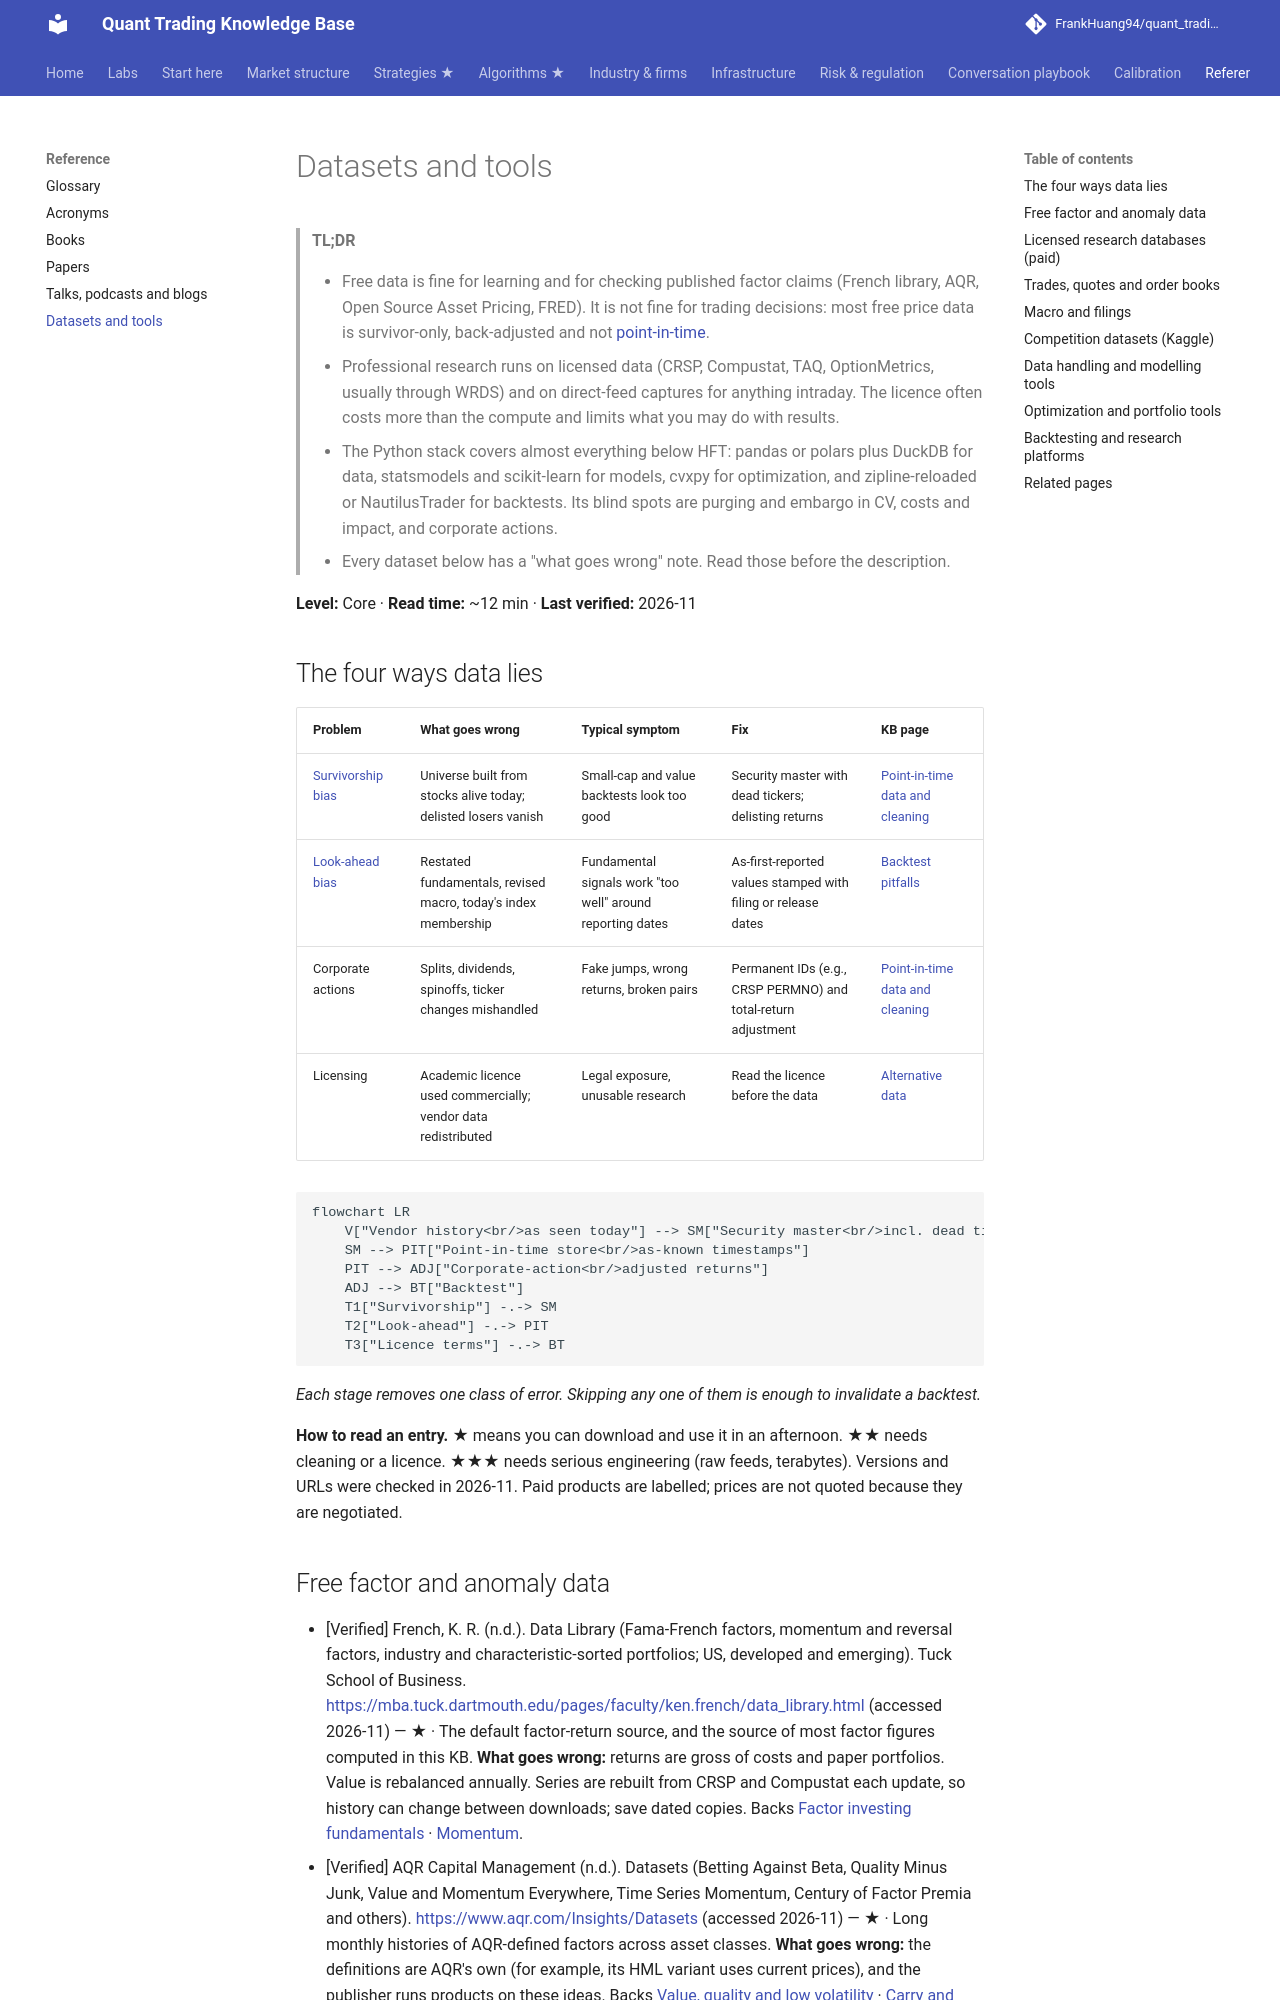

repository: FrankHuang94/quant_trading_claude · page: 09-reference/datasets-and-tools/index.html · generator: mkdocs

# Datasets and tools

> **TL;DR**
>
> - Free data is fine for learning and for checking published factor claims (French library, AQR, Open Source Asset Pricing, FRED). It is not fine for trading decisions: most free price data is survivor-only, back-adjusted and not [point-in-time](glossary.md#point-in-time-data).
> - Professional research runs on licensed data (CRSP, Compustat, TAQ, OptionMetrics, usually through WRDS) and on direct-feed captures for anything intraday. The licence often costs more than the compute and limits what you may do with results.
> - The Python stack covers almost everything below HFT: pandas or polars plus DuckDB for data, statsmodels and scikit-learn for models, cvxpy for optimization, and zipline-reloaded or NautilusTrader for backtests. Its blind spots are purging and embargo in CV, costs and impact, and corporate actions.
> - Every dataset below has a "what goes wrong" note. Read those before the description.

**Level:** Core · **Read time:** ~12 min · **Last verified:** 2026-11

## The four ways data lies

| Problem | What goes wrong | Typical symptom | Fix | KB page |
|---|---|---|---|---|
| [Survivorship bias](glossary.md#survivorship-bias) | Universe built from stocks alive today; delisted losers vanish | Small-cap and value backtests look too good | Security master with dead tickers; delisting returns | [Point-in-time data and cleaning](../03-algorithms/a-data-and-signals/point-in-time-data-and-cleaning.md) |
| [Look-ahead bias](glossary.md#look-ahead-bias) | Restated fundamentals, revised macro, today's index membership | Fundamental signals work "too well" around reporting dates | As-first-reported values stamped with filing or release dates | [Backtest pitfalls](../03-algorithms/c-validation-and-backtesting/backtest-pitfalls.md) |
| Corporate actions | Splits, dividends, spinoffs, ticker changes mishandled | Fake jumps, wrong returns, broken pairs | Permanent IDs (e.g., CRSP PERMNO) and total-return adjustment | [Point-in-time data and cleaning](../03-algorithms/a-data-and-signals/point-in-time-data-and-cleaning.md) |
| Licensing | Academic licence used commercially; vendor data redistributed | Legal exposure, unusable research | Read the licence before the data | [Alternative data](../02-strategies/d-mid-frequency-alpha/alternative-data.md) |

```mermaid
flowchart LR
    V["Vendor history<br/>as seen today"] --> SM["Security master<br/>incl. dead tickers"]
    SM --> PIT["Point-in-time store<br/>as-known timestamps"]
    PIT --> ADJ["Corporate-action<br/>adjusted returns"]
    ADJ --> BT["Backtest"]
    T1["Survivorship"] -.-> SM
    T2["Look-ahead"] -.-> PIT
    T3["Licence terms"] -.-> BT
```

*Each stage removes one class of error. Skipping any one of them is enough to invalidate a backtest.*

**How to read an entry.** ★ means you can download and use it in an afternoon. ★★ needs cleaning or a licence. ★★★ needs serious engineering (raw feeds, terabytes). Versions and URLs were checked in 2026-11. Paid products are labelled; prices are not quoted because they are negotiated.

## Free factor and anomaly data

- [Verified] French, K. R. (n.d.). Data Library (Fama-French factors, momentum and reversal factors, industry and characteristic-sorted portfolios; US, developed and emerging). Tuck School of Business. <https://mba.tuck.dartmouth.edu/pages/faculty/ken.french/data_library.html> (accessed 2026-11) — ★ · The default factor-return source, and the source of most factor figures computed in this KB. **What goes wrong:** returns are gross of costs and paper portfolios. Value is rebalanced annually. Series are rebuilt from CRSP and Compustat each update, so history can change between downloads; save dated copies. Backs [Factor investing fundamentals](../02-strategies/e-risk-premia-and-factors/factor-investing-fundamentals.md) · [Momentum](../02-strategies/e-risk-premia-and-factors/momentum.md).
- [Verified] AQR Capital Management (n.d.). Datasets (Betting Against Beta, Quality Minus Junk, Value and Momentum Everywhere, Time Series Momentum, Century of Factor Premia and others). <https://www.aqr.com/Insights/Datasets> (accessed 2026-11) — ★ · Long monthly histories of AQR-defined factors across asset classes. **What goes wrong:** the definitions are AQR's own (for example, its HML variant uses current prices), and the publisher runs products on these ideas. Backs [Value, quality and low volatility](../02-strategies/e-risk-premia-and-factors/value-quality-low-vol.md) · [Carry and cross-asset risk premia](../02-strategies/g-futures-and-macro-context/carry-and-cross-asset-risk-premia.md).
- [Verified] Chen, A. Y. & Zimmermann, T. (2026-10). Open Source Asset Pricing: data (October 2026 release). <https://www.openassetpricing.com/data/> (accessed 2026-11) — ★★ · Portfolio returns and firm-level signals for 200+ published predictors, plus code that rebuilds them from CRSP and Compustat if you have WRDS access. **What goes wrong:** releases are revised, including an October 2024 look-ahead fix, so pin the release you used. Backs [Feature engineering](../03-algorithms/a-data-and-signals/feature-engineering.md) · [Overfitting and multiple testing](../03-algorithms/c-validation-and-backtesting/overfitting-and-multiple-testing.md).
- [Verified] Jensen, T. I., Kelly, B. & Pedersen, L. H. (n.d.). Global Factor Data. <https://jkpfactors.com/> (accessed 2026-11) — ★ · Factor returns for the 153 factors and 93 countries of Jensen, Kelly & Pedersen (2023), grouped into themes. **What goes wrong:** like all factor data it is gross of costs, and many country-level series are thin early on. Backs [Factor investing fundamentals](../02-strategies/e-risk-premia-and-factors/factor-investing-fundamentals.md).
